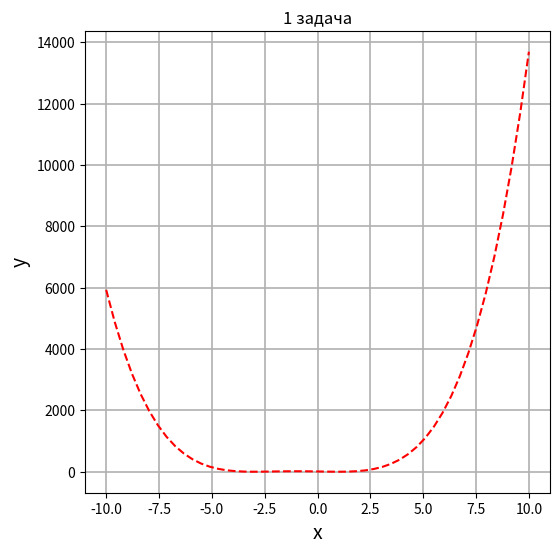
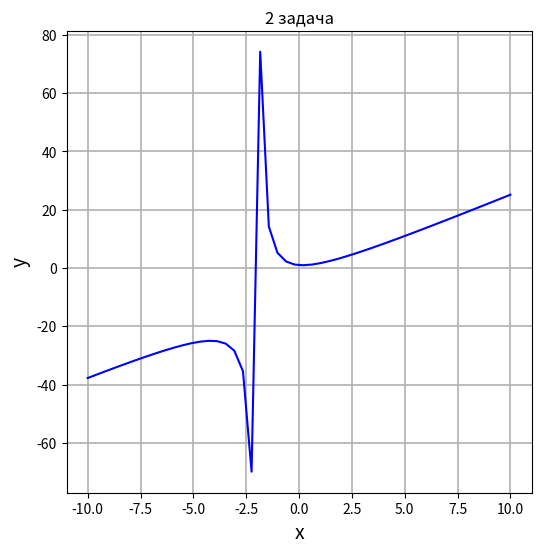
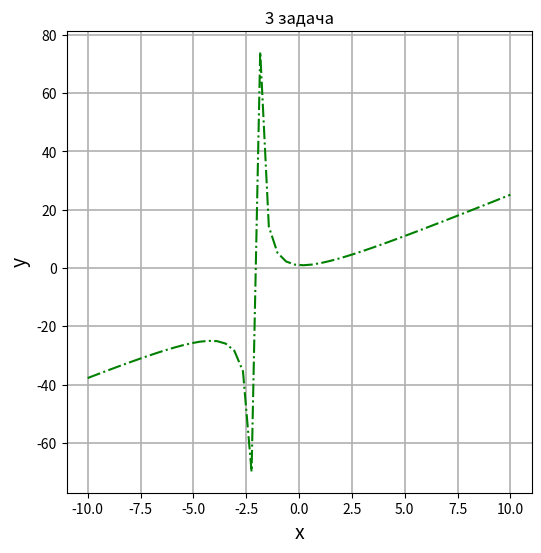

Write Python code to recreate these figures, in order.
import numpy as np
import matplotlib.pyplot as plt
x = np.linspace(-10, 10, 50)
y = x**4 + 4 * x**3 - 2 * x**2 - 12 * x + 9
y2 = (3 * x**2 + 2) / (x + 2)

if np.any(x) < 0:
    y3 = x**4 + 4 * x**3 - 2 * x**2 - 12 * x + 9
elif np.any(x) <= - 3 or np.any(x) < 0:
    y3 = 9
elif np.any(x) >= 1:
    y3 = (3 * x ** 2 + 2) / (x + 2)


fig, ax = plt.subplots(figsize=(6, 6))



ax.set_title('1 задача')
ax.set_xlabel('x', fontsize=14)
ax.set_ylabel('y', fontsize=14)


ax.grid(which='major', linewidth=1.2)
ax.grid(which='minor', linestyle='--', color='gray')
plt.plot(x, y, 'r--')


fig, bx = plt.subplots(figsize=(6, 6))

bx.set_title('2 задача')
bx.set_xlabel('x', fontsize=14)
bx.set_ylabel('y', fontsize=14)
bx.grid(which='major', linewidth=1.2)
bx.grid(which='minor', linestyle='-', color='gray')

plt.plot(x, y2, 'r-', color='blue')

fig, cx = plt.subplots(figsize=(6, 6))

cx.set_title('3 задача')
cx.set_xlabel('x', fontsize=14)
cx.set_ylabel('y', fontsize=14)
cx.grid(which='major', linewidth=1.2)
cx.grid(which='minor', linestyle='-', color='gray')

plt.plot(x, y3, 'r-.', color='green')

plt.show()